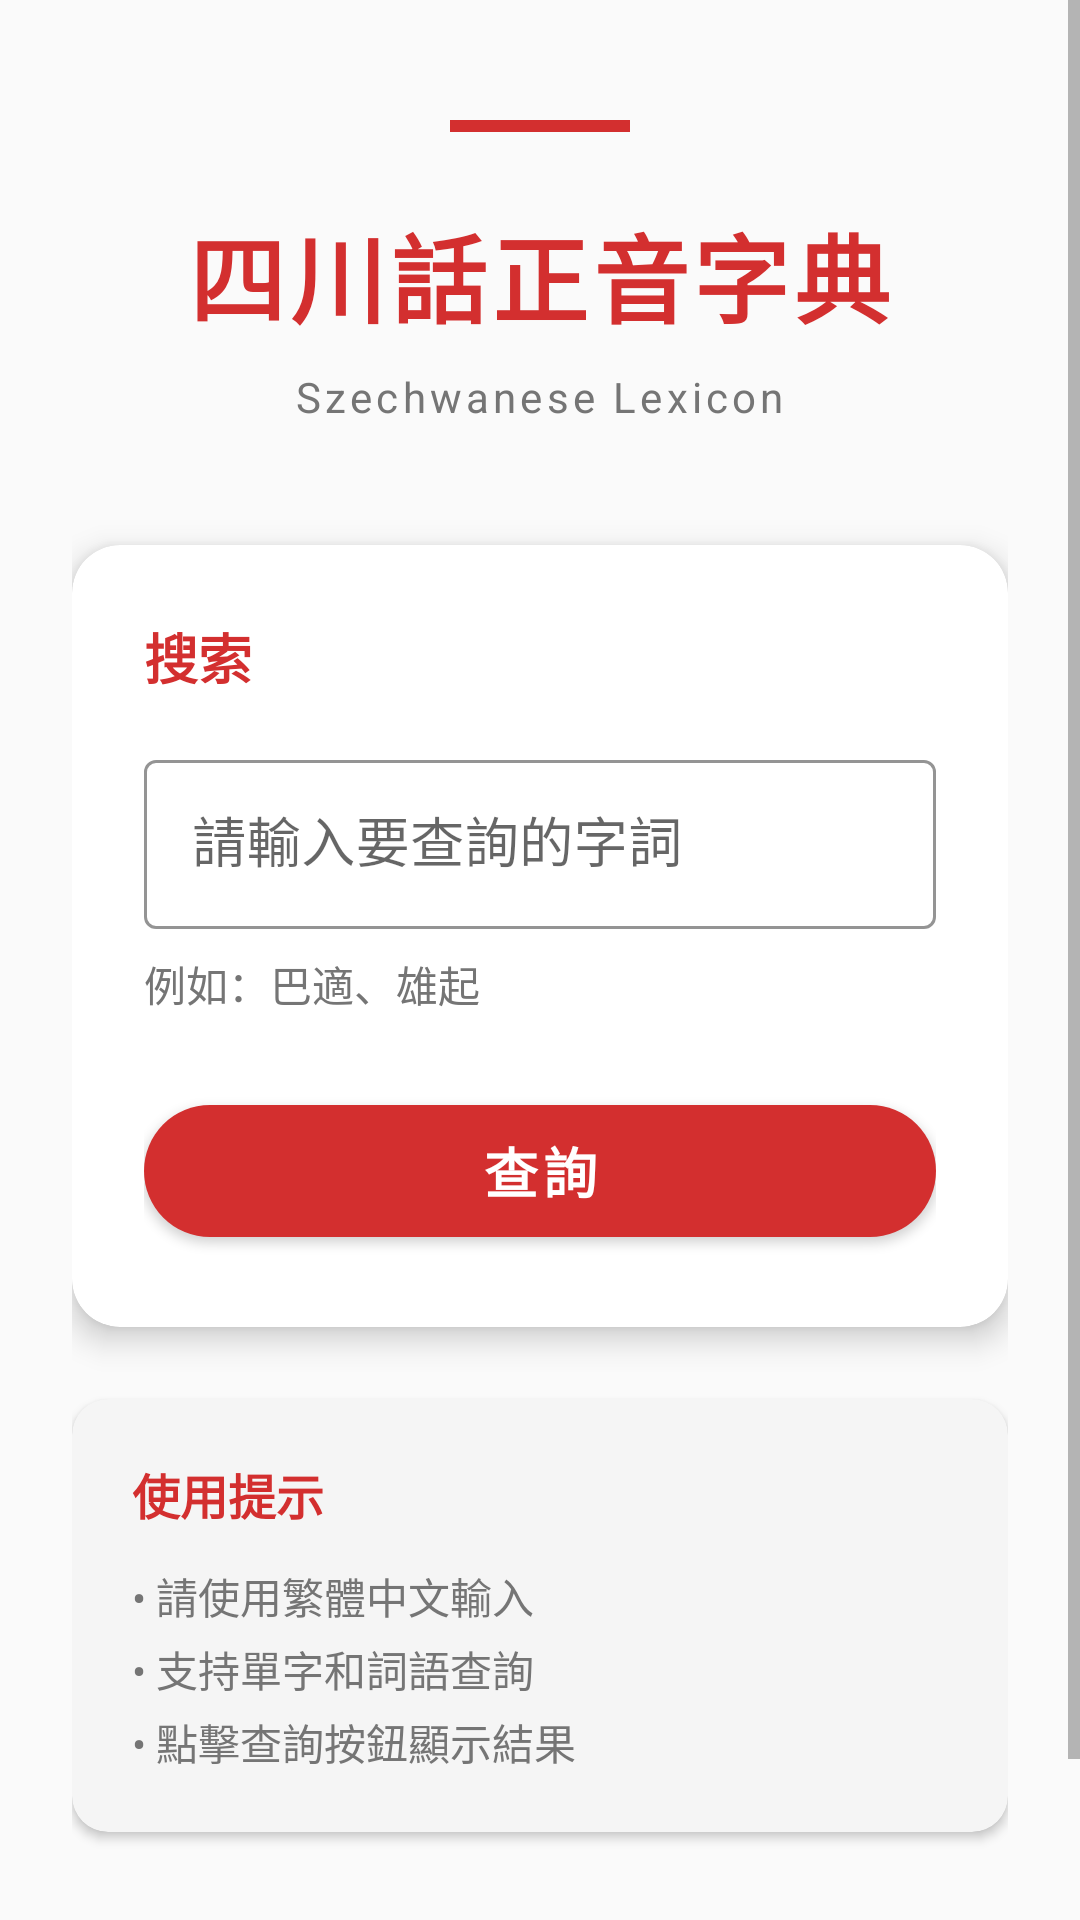

Reconstruct the res/layout file that produces this screen, plus the resources it refers to.
<!-- AndroidManifest.xml: application theme AppTheme -->
<!-- res/layout/activity_main.xml -->
<?xml version="1.0" encoding="utf-8"?>
<ScrollView xmlns:android="http://schemas.android.com/apk/res/android"
    xmlns:app="http://schemas.android.com/apk/res-auto"
    xmlns:tools="http://schemas.android.com/tools"
    android:layout_width="match_parent"
    android:layout_height="match_parent"
    android:fillViewport="true"
    android:background="@color/background"
    tools:context=".MainActivity">

    <androidx.constraintlayout.widget.ConstraintLayout
        android:layout_width="match_parent"
        android:layout_height="wrap_content"
        android:padding="24dp">

        
        <View
            android:id="@+id/topDecoration"
            android:layout_width="60dp"
            android:layout_height="4dp"
            android:background="@color/colorPrimary"
            app:layout_constraintTop_toTopOf="parent"
            app:layout_constraintStart_toStartOf="parent"
            app:layout_constraintEnd_toEndOf="parent"
            android:layout_marginTop="16dp" />

        
        <TextView
            android:id="@+id/appTitle"
            android:layout_width="wrap_content"
            android:layout_height="wrap_content"
            android:text="@string/app_name_full"
            android:textSize="32sp"
            android:textStyle="bold"
            android:textColor="@color/colorPrimary"
            android:letterSpacing="0.05"
            app:layout_constraintTop_toBottomOf="@id/topDecoration"
            app:layout_constraintStart_toStartOf="parent"
            app:layout_constraintEnd_toEndOf="parent"
            android:layout_marginTop="24dp" />

        
        <TextView
            android:id="@+id/appSubtitle"
            android:layout_width="wrap_content"
            android:layout_height="wrap_content"
            android:text="Szechwanese Lexicon"
            android:textSize="14sp"
            android:textColor="@color/textSecondary"
            android:letterSpacing="0.1"
            app:layout_constraintTop_toBottomOf="@id/appTitle"
            app:layout_constraintStart_toStartOf="parent"
            app:layout_constraintEnd_toEndOf="parent"
            android:layout_marginTop="8dp" />

        
        <com.google.android.material.card.MaterialCardView
            android:id="@+id/searchCard"
            android:layout_width="0dp"
            android:layout_height="wrap_content"
            app:cardCornerRadius="16dp"
            app:cardElevation="6dp"
            app:cardBackgroundColor="@color/surface"
            app:layout_constraintTop_toBottomOf="@id/appSubtitle"
            app:layout_constraintStart_toStartOf="parent"
            app:layout_constraintEnd_toEndOf="parent"
            android:layout_marginTop="40dp">

            <LinearLayout
                android:layout_width="match_parent"
                android:layout_height="wrap_content"
                android:orientation="vertical"
                android:padding="24dp">

                
                <TextView
                    android:layout_width="wrap_content"
                    android:layout_height="wrap_content"
                    android:text="@string/search"
                    android:textSize="18sp"
                    android:textStyle="bold"
                    android:textColor="@color/colorPrimary"
                    android:layout_marginBottom="16dp" />

                
                <com.google.android.material.textfield.TextInputLayout
                    android:id="@+id/inputLayout"
                    android:layout_width="match_parent"
                    android:layout_height="wrap_content"
                    style="@style/Widget.MaterialComponents.TextInputLayout.OutlinedBox"
                    app:boxStrokeColor="@color/colorPrimary"
                    app:hintTextColor="@color/colorPrimary"
                    android:hint="@string/input_hint">

                    <com.google.android.material.textfield.TextInputEditText
                        android:id="@+id/type"
                        android:layout_width="match_parent"
                        android:layout_height="wrap_content"
                        android:textSize="18sp"
                        android:textColor="@color/textPrimary"
                        android:padding="16dp"
                        android:maxLines="1"
                        android:imeOptions="actionSearch" />

                </com.google.android.material.textfield.TextInputLayout>

                
                <TextView
                    android:layout_width="wrap_content"
                    android:layout_height="wrap_content"
                    android:text="@string/input_example"
                    android:textSize="14sp"
                    android:textColor="@color/textSecondary"
                    android:layout_marginTop="8dp" />

                
                <com.google.android.material.button.MaterialButton
                    android:id="@+id/retrieve"
                    android:layout_width="match_parent"
                    android:layout_height="56dp"
                    android:text="@string/retrieve"
                    android:textSize="18sp"
                    android:textStyle="bold"
                    app:cornerRadius="28dp"
                    app:backgroundTint="@color/colorPrimary"
                    android:layout_marginTop="24dp"
                    android:textColor="@android:color/white" />

            </LinearLayout>

        </com.google.android.material.card.MaterialCardView>

        
        <com.google.android.material.card.MaterialCardView
            android:id="@+id/tipCard"
            android:layout_width="0dp"
            android:layout_height="wrap_content"
            app:cardCornerRadius="12dp"
            app:cardElevation="2dp"
            app:cardBackgroundColor="@color/surfaceVariant"
            app:layout_constraintTop_toBottomOf="@id/searchCard"
            app:layout_constraintStart_toStartOf="parent"
            app:layout_constraintEnd_toEndOf="parent"
            android:layout_marginTop="24dp">

            <LinearLayout
                android:layout_width="match_parent"
                android:layout_height="wrap_content"
                android:orientation="vertical"
                android:padding="20dp">

                <TextView
                    android:layout_width="wrap_content"
                    android:layout_height="wrap_content"
                    android:text="@string/tip_title"
                    android:textSize="16sp"
                    android:textStyle="bold"
                    android:textColor="@color/colorPrimary"
                    android:layout_marginBottom="12dp" />

                <TextView
                    android:layout_width="wrap_content"
                    android:layout_height="wrap_content"
                    android:text="@string/tip_content"
                    android:textSize="14sp"
                    android:textColor="@color/textSecondary"
                    android:lineSpacingExtra="4dp" />

            </LinearLayout>

        </com.google.android.material.card.MaterialCardView>

        
        <com.google.android.material.button.MaterialButton
            android:id="@+id/creditButton"
            android:layout_width="wrap_content"
            android:layout_height="wrap_content"
            android:text="Credits"
            android:textSize="12sp"
            android:textColor="@color/textSecondary"
            style="@style/Widget.MaterialComponents.Button.TextButton"
            app:layout_constraintTop_toBottomOf="@id/tipCard"
            app:layout_constraintStart_toStartOf="parent"
            app:layout_constraintEnd_toEndOf="parent"
            android:layout_marginTop="16dp"
            android:layout_marginBottom="24dp" />

    </androidx.constraintlayout.widget.ConstraintLayout>

</ScrollView>
<!-- resources referenced by this layout -->
<resources>
  <color name="background">#FAFAFA</color>
  <color name="colorPrimary">#D32F2F</color>
  <color name="surface">#FFFFFF</color>
  <color name="surfaceVariant">#F5F5F5</color>
  <color name="textPrimary">#212121</color>
  <color name="textSecondary">#757575</color>
  <string name="app_name_full">四川話正音字典</string>
  <string name="input_example">例如：巴適、雄起</string>
  <string name="input_hint">請輸入要查詢的字詞</string>
  <string name="retrieve">查詢</string>
  <string name="search">搜索</string>
  <string name="tip_content">• 請使用繁體中文輸入\n• 支持單字和詞語查詢\n• 點擊查詢按鈕顯示結果</string>
  <string name="tip_title">使用提示</string>
  <style name="AppTheme" parent="Theme.MaterialComponents.Light.NoActionBar">
          <item name="colorPrimary">@color/colorPrimary</item>
          <item name="colorPrimaryDark">@color/colorPrimaryDark</item>
          <item name="colorAccent">@color/colorAccent</item>
          <item name="android:windowBackground">@color/background</item>
          <item name="android:textColorPrimary">@color/textPrimary</item>
          <item name="android:textColorSecondary">@color/textSecondary</item>
      </style>
  <color name="colorPrimaryDark">#B71C1C</color>
  <color name="colorAccent">#FFA000</color>
</resources>
